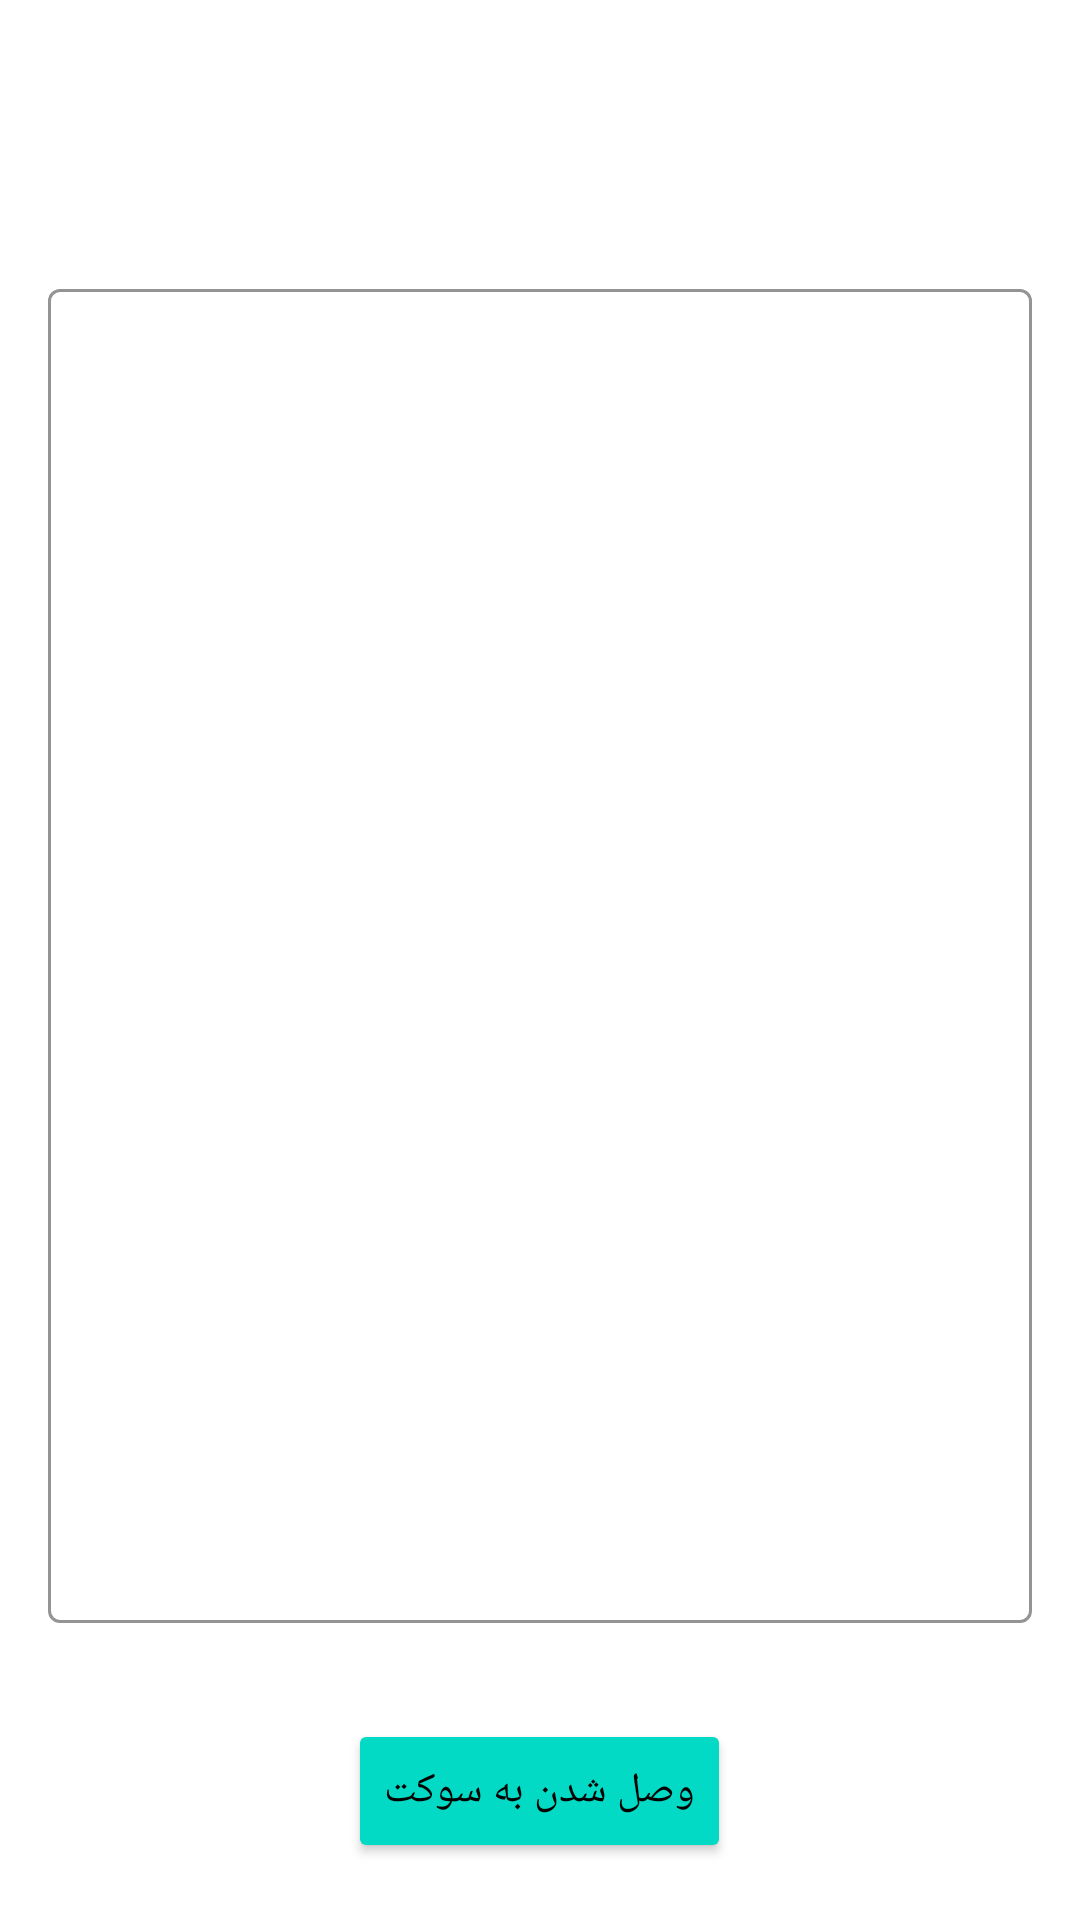

Layout XML and referenced resources for this Android screen:
<!-- AndroidManifest.xml: application theme Theme.SipMobileApp -->
<!-- res/layout/fragment_answer.xml -->
<?xml version="1.0" encoding="utf-8"?>
<layout xmlns:android="http://schemas.android.com/apk/res/android"
    xmlns:app="http://schemas.android.com/apk/res-auto"
    xmlns:tools="http://schemas.android.com/tools">

    <data>

    </data>

    <LinearLayout
        android:layout_width="match_parent"
        android:layout_height="match_parent"
        android:orientation="vertical"
        tools:context=".view.fragment.AnswerFragment">

        <TextView
            android:id="@+id/txt_patient_ID"
            android:layout_width="wrap_content"
            android:layout_height="wrap_content"
            android:layout_gravity="center_horizontal"
            android:layout_marginTop="32dp"
            android:layout_marginBottom="32dp"
            android:textColor="@color/black"
            android:textSize="14sp" />

        <com.google.android.material.textfield.TextInputLayout
            style="@style/Widget.MaterialComponents.TextInputLayout.OutlinedBox"
            android:layout_width="match_parent"
            android:layout_height="450dp"
            android:layout_marginLeft="16dp"
            android:layout_marginTop="8dp"
            android:layout_marginRight="16dp"
            android:textDirection="rtl"
            app:boxStrokeColor="@color/dim_gray">

            <com.google.android.material.textfield.TextInputEditText
                android:id="@+id/txt_answer"
                android:layout_width="match_parent"
                android:layout_height="match_parent"
                android:gravity="top|right"
                android:textCursorDrawable="@drawable/custom_cursor" />

        </com.google.android.material.textfield.TextInputLayout>

        <Button
            android:id="@+id/btn_connect_to_server"
            android:layout_width="wrap_content"
            android:layout_height="wrap_content"
            android:layout_gravity="center_horizontal"
            android:layout_marginTop="32dp"
            android:backgroundTint="@color/teal_200"
            android:text="وصل شدن به سوکت"
            android:textColor="@color/black" />

    </LinearLayout>

</layout>
<!-- resources referenced by this layout -->
<resources>
  <color name="black">#FF000000</color>
  <color name="dim_gray">#696969</color>
  <color name="teal_200">#FF03DAC5</color>
  <!-- drawable custom_cursor (drawable) -->
  <?xml version="1.0" encoding="utf-8"?>
  <shape xmlns:android="http://schemas.android.com/apk/res/android">
  
      <size android:width="2dp" />
      <solid android:color="@color/black" />
  
  </shape>
  <style name="Theme.SipMobileApp" parent="Theme.MaterialComponents.DayNight.NoActionBar">
          
          <item name="colorPrimary">@color/purple_500</item>
          <item name="colorPrimaryVariant">@color/purple_700</item>
          <item name="colorOnPrimary">@color/white</item>
          
          <item name="colorSecondary">@color/teal_200</item>
          <item name="colorSecondaryVariant">@color/teal_700</item>
          <item name="colorOnSecondary">@color/black</item>
          
          <item name="android:statusBarColor" tools:targetApi="l">?attr/colorPrimaryVariant</item>
          
      </style>
  <color name="purple_500">#FF6200EE</color>
  <color name="purple_700">#FF3700B3</color>
  <color name="white">#FFFFFFFF</color>
  <color name="teal_700">#FF018786</color>
</resources>
